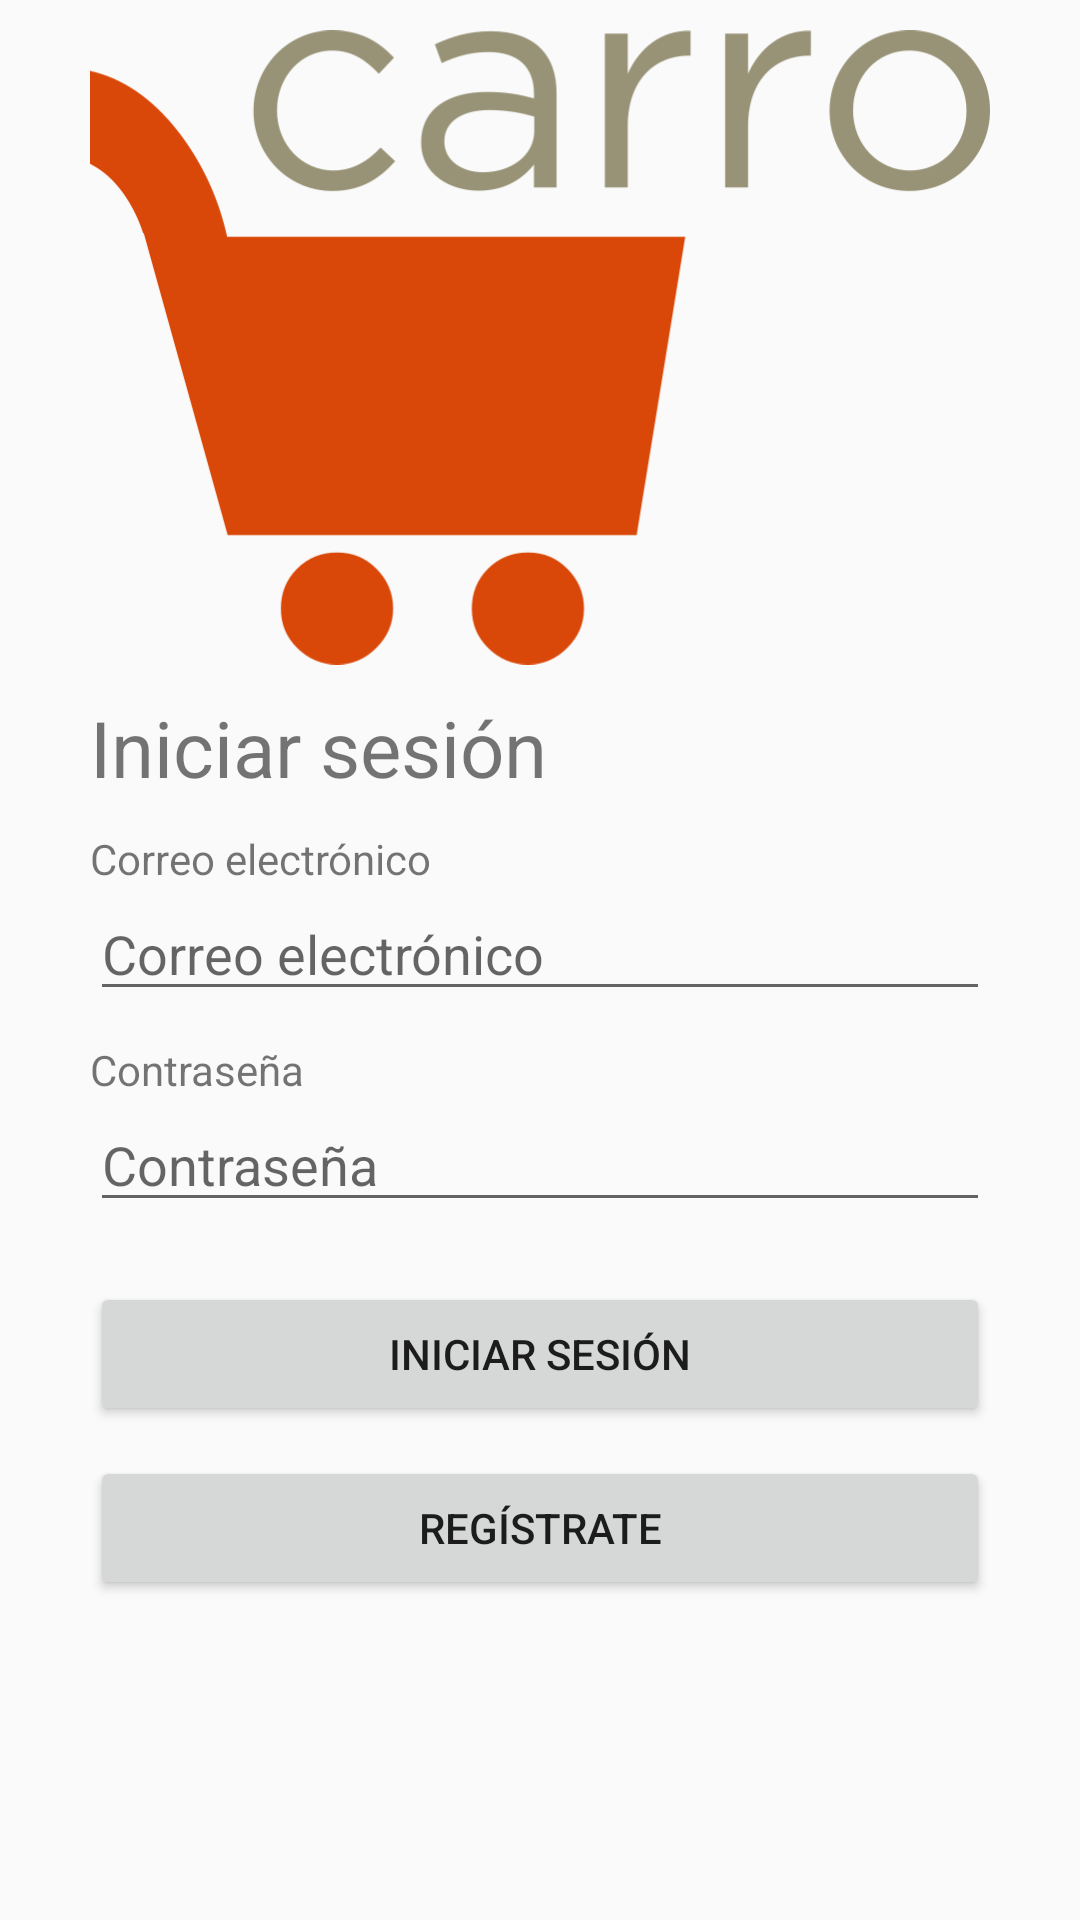

The Android layout XML behind this screen, and the referenced resources:
<!-- AndroidManifest.xml: application theme AppTheme -->
<!-- res/layout/activity_login.xml -->
<?xml version="1.0" encoding="utf-8"?>
<ScrollView
    xmlns:android="http://schemas.android.com/apk/res/android"
    xmlns:tools="http://schemas.android.com/tools"
    android:layout_width="fill_parent"
    android:layout_height="fill_parent"
    android:id="@+id/scrollView">

    <LinearLayout
        android:layout_width="match_parent"
        android:layout_height="0dp"
        android:orientation="vertical"
        android:paddingTop="10dp"
        android:paddingRight="@dimen/landing_horizontal_margin"
        android:paddingBottom="10dp"
        android:paddingLeft="@dimen/landing_horizontal_margin"
        tools:context=".Landing">

        <ImageView
            android:contentDescription="Logo de la tienda"
            android:id="@+id/landing_logo"
            android:layout_width="wrap_content"
            android:layout_height="wrap_content"
            android:src="@drawable/logo_full" />

        <TextView
            android:textSize="26sp"
            android:layout_width="match_parent"
            android:layout_height="wrap_content"
            android:layout_marginTop="10dp"
            android:layout_marginBottom="10dp"
            android:text="@string/action_login"/>

        <TextView
            android:text="@string/user_data_username"
            android:layout_width="match_parent"
            android:layout_height="wrap_content" />
        <EditText
            android:id="@+id/login_username"
            android:hint="@string/user_data_username"
            android:layout_marginBottom="10dp"
            android:layout_width="match_parent"
            android:layout_height="wrap_content" />

        <TextView
            android:text="@string/user_data_password"
            android:layout_width="match_parent"
            android:layout_height="wrap_content" />
        <EditText
            android:id="@+id/login_password"
            android:hint="@string/user_data_password"
            android:inputType="textPassword"
            android:layout_marginBottom="10dp"
            android:layout_width="match_parent"
            android:layout_height="wrap_content" />

        <Button
            android:id="@+id/landing_button_login"
            android:layout_marginTop="10dp"
            android:layout_width="match_parent"
            android:layout_height="wrap_content"
            android:text="@string/action_login"
            android:onClick="checkLoginData" />
        <Button
            android:id="@+id/landing_button_register"
            android:layout_marginTop="10dp"
            android:layout_width="match_parent"
            android:layout_height="wrap_content"
            android:text="@string/action_register"
            android:onClick="openRegisterForm" />
    </LinearLayout>

</ScrollView>
<!-- resources referenced by this layout -->
<resources>
  <dimen name="landing_horizontal_margin">30dp</dimen>
  <!-- drawable logo_full: png bitmap (drawable-hdpi, 16680 bytes) -->
  <string name="action_login">Iniciar sesión</string>
  <string name="action_register">Regístrate</string>
  <string name="user_data_password">Contraseña</string>
  <string name="user_data_username">Correo electrónico</string>
  <style name="AppTheme" parent="Theme.AppCompat.Light">
      </style>
</resources>
